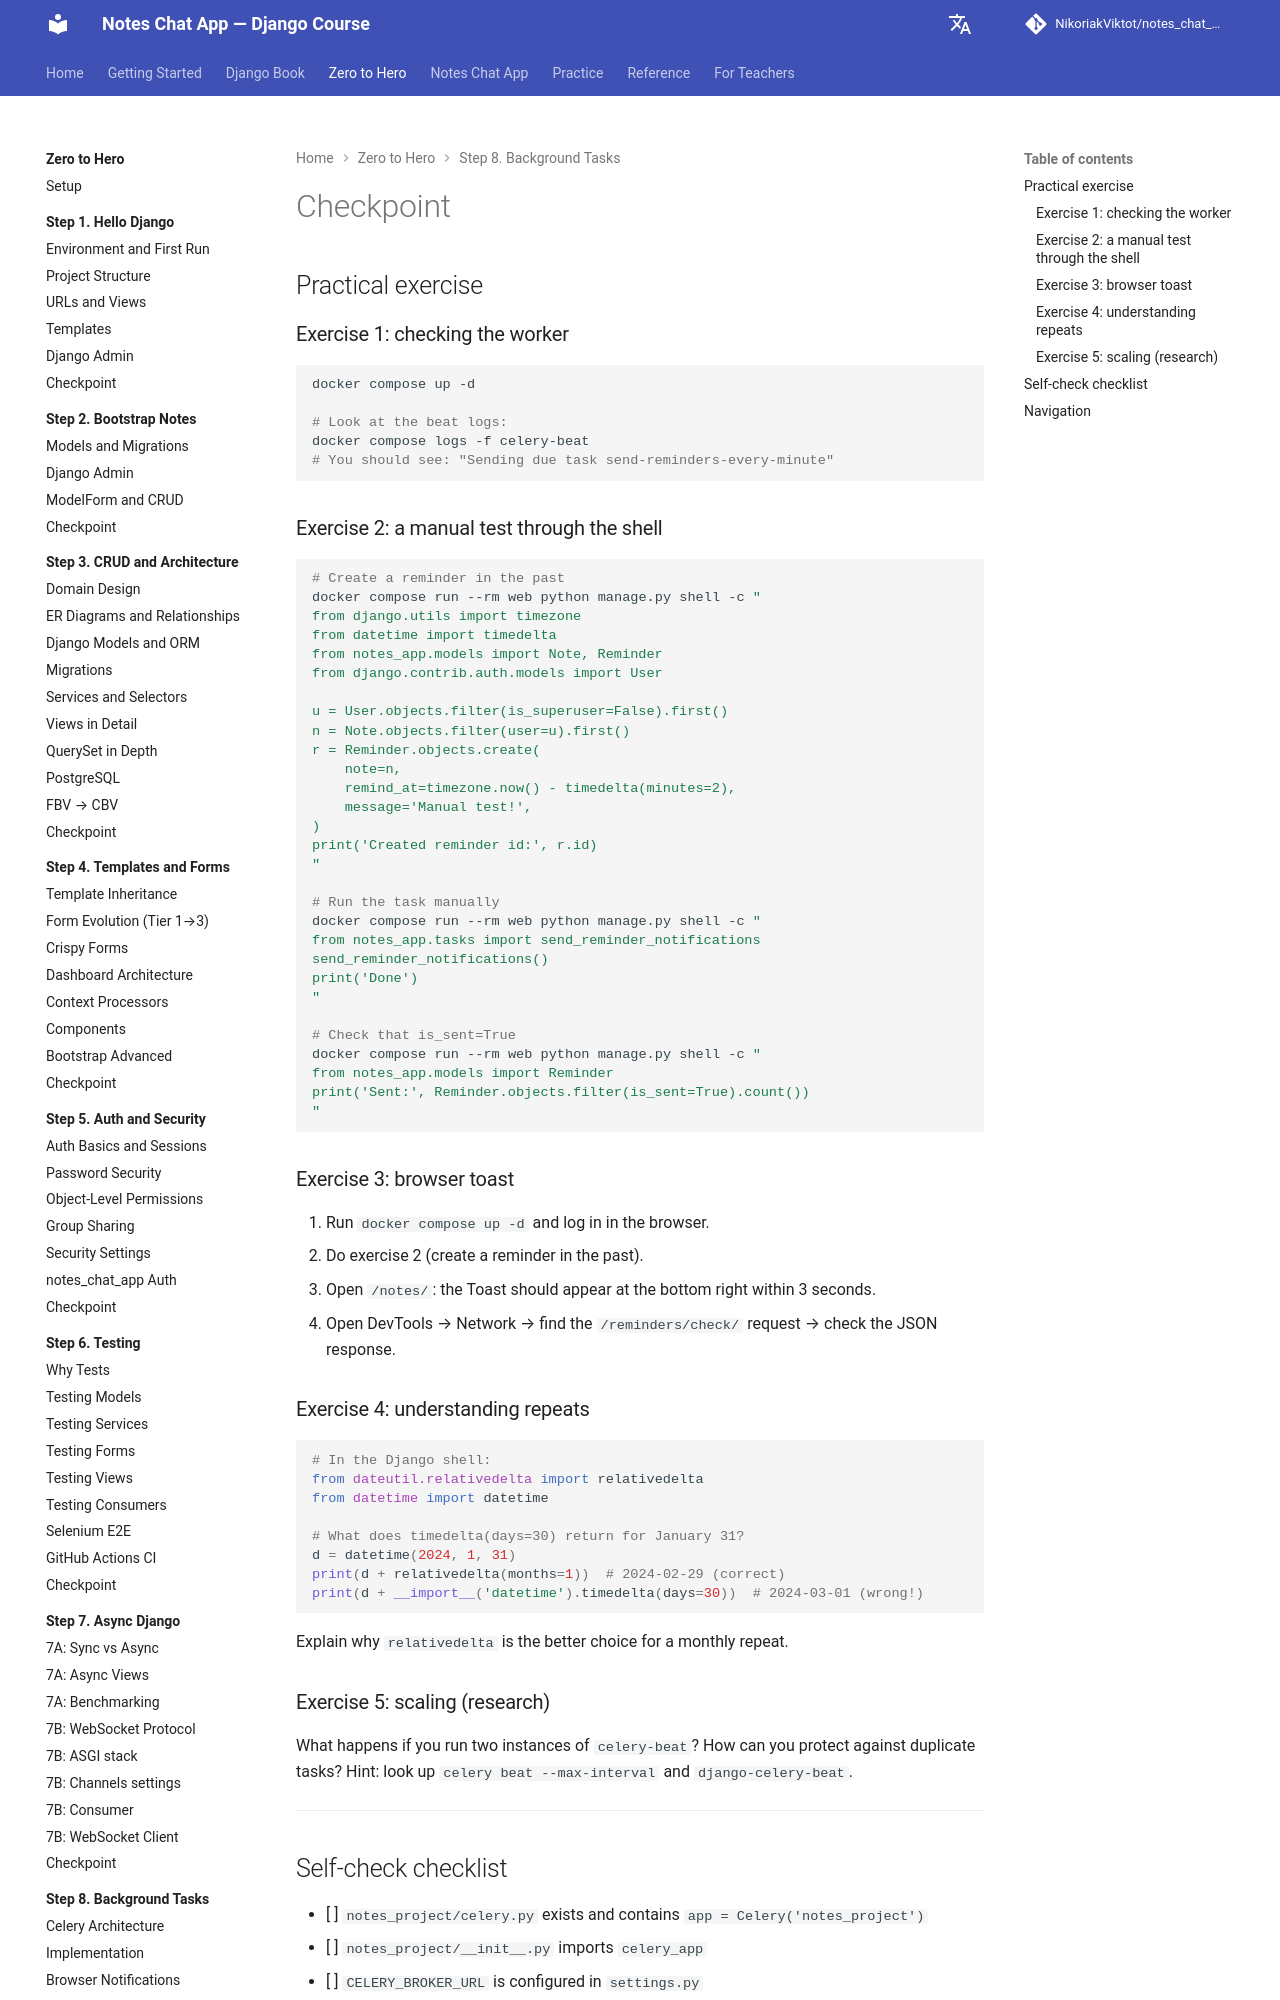

repository: NikoriakViktot/notes_chat_app · page: en/tutorials/08_background_tasks/checkpoint/index.html · generator: mkdocs

# Checkpoint

## Практичне завдання

### Завдання 1 — перевірка воркера

```bash
docker compose up -d

# Переглянь логи beat:
docker compose logs -f celery-beat
# Має бути: "Sending due task send-reminders-every-minute"
```

### Завдання 2 — ручний тест через shell

```bash
# Створи нагадування в минулому
docker compose run --rm web python manage.py shell -c "
from django.utils import timezone
from datetime import timedelta
from notes_app.models import Note, Reminder
from django.contrib.auth.models import User

u = User.objects.filter(is_superuser=False).first()
n = Note.objects.filter(user=u).first()
r = Reminder.objects.create(
    note=n,
    remind_at=timezone.now() - timedelta(minutes=2),
    message='Ручний тест!',
)
print('Created reminder id:', r.id)
"

# Виконай задачу вручну
docker compose run --rm web python manage.py shell -c "
from notes_app.tasks import send_reminder_notifications
send_reminder_notifications()
print('Done')
"

# Перевір що is_sent=True
docker compose run --rm web python manage.py shell -c "
from notes_app.models import Reminder
print('Sent:', Reminder.objects.filter(is_sent=True).count())
"
```

### Завдання 3 — browser toast

1. Запусти `docker compose up -d` і увійди у браузері.
2. Виконай завдання 2 (створи нагадування в минулому).
3. Відкрий `/notes/` — Toast має з'явитись знизу-праворуч протягом 3 секунд.
4. Відкрий DevTools → Network → знайди запит `/reminders/check/` → перевір JSON відповідь.

### Завдання 4 — розуміння повторень

```python
# У Django shell:
from dateutil.relativedelta import relativedelta
from datetime import datetime

# Що повертає timedelta(days=30) для 31 січня?
d = datetime(2024, 1, 31)
print(d + relativedelta(months=1))  # 2024-02-29 (правильно)
print(d + __import__('datetime').timedelta(days=30))  # 2024-03-01 (неправильно!)
```

Поясни чому `relativedelta` є кращим вибором для місячного повторення.

### Завдання 5 — масштабування (дослідницьке)

Що станеться якщо запустити два екземпляри `celery-beat`? Як можна захиститись від дублювання задач? Підказка: шукай `celery beat --max-interval` і `django-celery-beat`.

---
